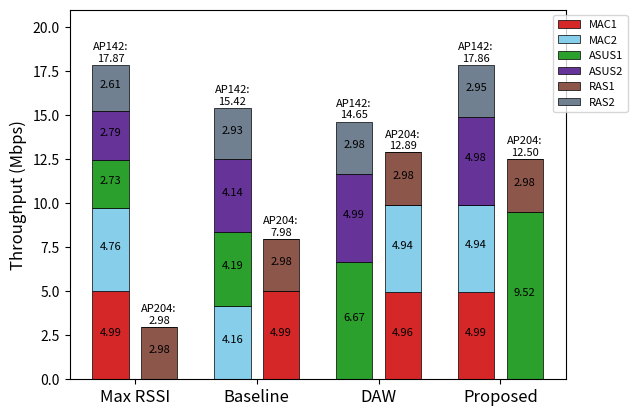

This figure's Python source: (Note: this script raises an exception after producing the figure.)
import numpy as np
import matplotlib.pyplot as plt

# Method
cases = ["Max RSSI", "Baseline", "DAW", "Proposed"]

# List of station
STAs = ["MAC1", "MAC2", "ASUS1", "ASUS2", "RAS1", "RAS2"]

# Association for every method, 0 for AP142 and 1 for AP204
groups = [[0, 0, 0, 0, 1, 0], 
          [1, 0, 0, 0, 1, 0],
          [1, 1, 0, 0, 1, 0],
          [0, 0, 1, 0, 1, 0]]

# Throughput of every station for every method
throughput = [[4.988, 4.756, 2.729, 2.788, 2.977, 2.612], 
              [4.993, 4.159, 4.194, 4.142, 2.982, 2.929], 
              [4.96, 4.945, 6.673, 4.992, 2.983, 2.981],
              [4.987, 4.936, 9.518, 4.978, 2.984, 2.954]]

throughput = np.transpose(throughput)
groups = np.transpose(groups)
colors = ['tab:red', 'skyblue', 'tab:green', 'rebeccapurple', 'tab:brown', 'slategray']
#colors = ['#ed6a5a', '#f0a202', '#58a4b0', 'lime', 'cyan', 'slategray', 'navy', 'slateblue']
throughput_142 = []
throughput_204 = []

for i in range(len(throughput)):
    curr_142 = []
    curr_204 = []
    for j in range(len(throughput[i])):
        curr_142.append((1 - groups[i][j]) * throughput[i][j])
        curr_204.append(groups[i][j] * throughput[i][j])

    throughput_142.append(curr_142)
    throughput_204.append(curr_204)

x = np.arange(len(throughput[0]))
accum_142 = np.zeros(len(throughput[0]))
accum_204 = np.zeros(len(throughput[0]))
bar_width = 0.3
shift = 0.2


# Plot bar
for i in range(0, len(throughput_142)):
    plt.bar(x - shift, throughput_142[i], width=bar_width, color=colors[i], bottom=accum_142, label=STAs[i], edgecolor='black', linewidth=0.5)
    for j in range(len(throughput_142[i])):
        if throughput_142[i][j] > 0:
            plt.text(x[j] - shift, accum_142[j] + throughput_142[i][j]/2 , round(throughput_142[i][j], 2), ha = 'center', fontsize=8)
    accum_142 += throughput_142[i]
    
    plt.bar(x + shift, throughput_204[i], width=bar_width, color=colors[i], bottom=accum_204, edgecolor='black', linewidth=0.5)
    for j in range(len(throughput_204[i])):
        if throughput_204[i][j] > 0:
            plt.text(x[j] + shift, accum_204[j] + throughput_204[i][j]/2 , round(throughput_204[i][j], 2), ha = 'center', fontsize=8)
    accum_204 += throughput_204[i]

print(accum_142)
print(throughput_142)
for i in range(len(accum_142)):
    plt.text(x[i] - shift, accum_142[i] + 0.2, "AP142:\n%.2f" % round(accum_142[i], 2), ha='center', fontsize=8)
    plt.text(x[i] + shift, accum_204[i] + 0.2, "AP204:\n%.2f" % round(accum_204[i], 2), ha='center', fontsize=8)

# Set Title, ticks, and labels
ax = plt.gca()
ax.set_ylim([0, 21])
#plt.title('Average Throughput of 2 APs', fontsize=15)
plt.xticks(x, cases, fontsize = 12)
#plt.yticks(fontsize=12)
#plt.xlabel("Metheds", fontsize=12)
plt.ylabel("Throughput (Mbps)", fontsize=12)
plt.legend(bbox_to_anchor=(1.05,1), loc='upper center', fontsize=8)

#plt.show()
png_filename = 'Throughput-separately'
plt.savefig("./Figures/" + png_filename + ".png", dpi=600, bbox_inches='tight')
